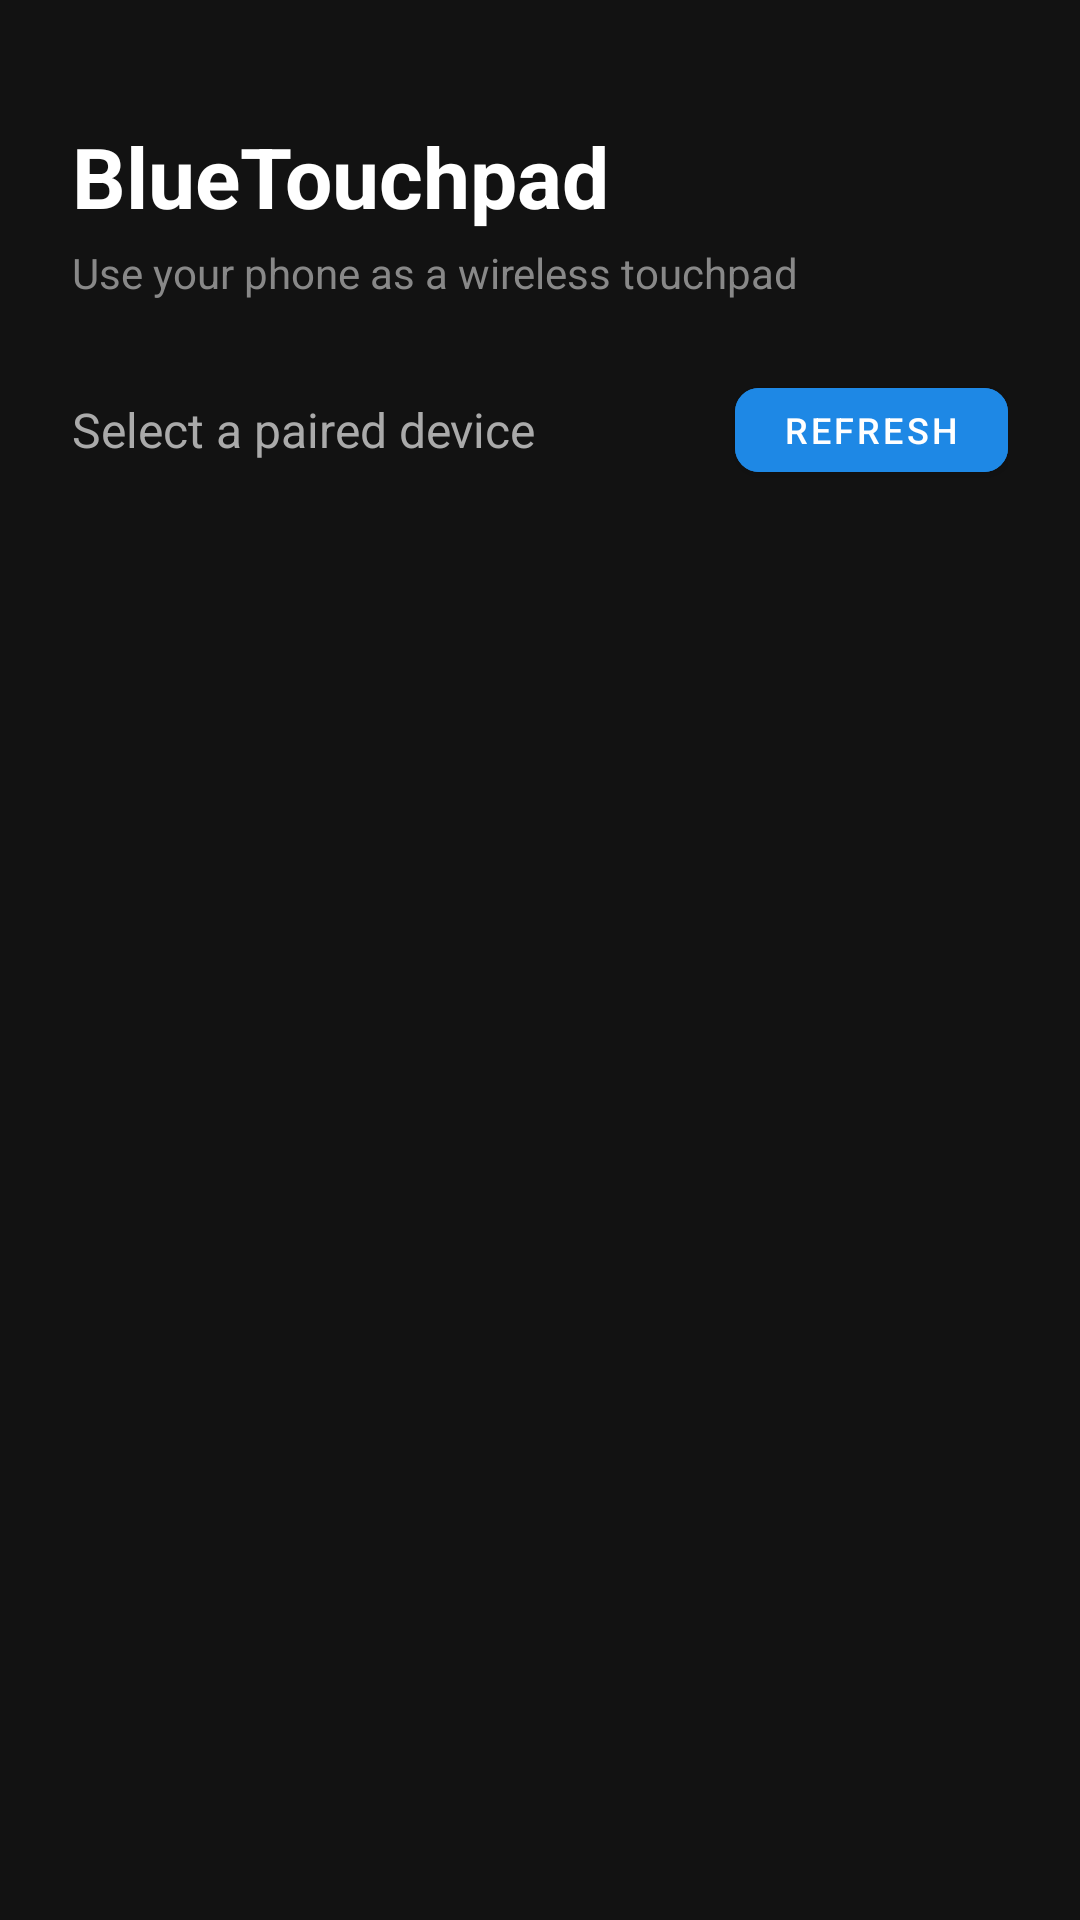

Write the Android layout XML for this screen, with the resource values it uses.
<!-- AndroidManifest.xml: application theme Theme.BlueTouchpad -->
<!-- res/layout/activity_main.xml -->
<?xml version="1.0" encoding="utf-8"?>
<androidx.constraintlayout.widget.ConstraintLayout
    xmlns:android="http://schemas.android.com/apk/res/android"
    xmlns:app="http://schemas.android.com/apk/res-auto"
    android:layout_width="match_parent"
    android:layout_height="match_parent"
    android:background="#121212"
    android:padding="24dp">

    <TextView
        android:id="@+id/titleText"
        android:layout_width="wrap_content"
        android:layout_height="wrap_content"
        android:text="BlueTouchpad"
        android:textColor="#FFFFFF"
        android:textSize="28sp"
        android:textStyle="bold"
        android:layout_marginTop="16dp"
        app:layout_constraintTop_toTopOf="parent"
        app:layout_constraintStart_toStartOf="parent" />

    <TextView
        android:id="@+id/subtitleText"
        android:layout_width="wrap_content"
        android:layout_height="wrap_content"
        android:text="Use your phone as a wireless touchpad"
        android:textColor="#888888"
        android:textSize="14sp"
        android:layout_marginTop="4dp"
        app:layout_constraintTop_toBottomOf="@id/titleText"
        app:layout_constraintStart_toStartOf="parent" />

    <TextView
        android:id="@+id/statusText"
        android:layout_width="wrap_content"
        android:layout_height="wrap_content"
        android:text="Select a paired device"
        android:textColor="#AAAAAA"
        android:textSize="16sp"
        android:layout_marginTop="32dp"
        app:layout_constraintTop_toBottomOf="@id/subtitleText"
        app:layout_constraintStart_toStartOf="parent" />

    <ProgressBar
        android:id="@+id/progressBar"
        android:layout_width="24dp"
        android:layout_height="24dp"
        android:layout_marginStart="12dp"
        android:visibility="gone"
        android:indeterminateTint="#64B5F6"
        app:layout_constraintStart_toEndOf="@id/statusText"
        app:layout_constraintTop_toTopOf="@id/statusText"
        app:layout_constraintBottom_toBottomOf="@id/statusText" />

    <com.google.android.material.button.MaterialButton
        android:id="@+id/btnRefresh"
        android:layout_width="wrap_content"
        android:layout_height="40dp"
        android:text="Refresh"
        android:textSize="12sp"
        android:backgroundTint="#1E88E5"
        app:cornerRadius="8dp"
        app:layout_constraintTop_toTopOf="@id/statusText"
        app:layout_constraintEnd_toEndOf="parent"
        app:layout_constraintBottom_toBottomOf="@id/statusText" />

    <TextView
        android:id="@+id/emptyState"
        android:layout_width="wrap_content"
        android:layout_height="wrap_content"
        android:text="No paired devices found.\nPair your PC via Android Bluetooth settings first."
        android:textColor="#666666"
        android:textSize="14sp"
        android:textAlignment="center"
        android:lineSpacingExtra="4dp"
        android:visibility="gone"
        app:layout_constraintTop_toTopOf="parent"
        app:layout_constraintBottom_toBottomOf="parent"
        app:layout_constraintStart_toStartOf="parent"
        app:layout_constraintEnd_toEndOf="parent" />

    <androidx.recyclerview.widget.RecyclerView
        android:id="@+id/deviceList"
        android:layout_width="0dp"
        android:layout_height="0dp"
        android:layout_marginTop="16dp"
        android:clipToPadding="false"
        android:paddingBottom="16dp"
        app:layout_constraintTop_toBottomOf="@id/statusText"
        app:layout_constraintBottom_toBottomOf="parent"
        app:layout_constraintStart_toStartOf="parent"
        app:layout_constraintEnd_toEndOf="parent" />

</androidx.constraintlayout.widget.ConstraintLayout>
<!-- resources referenced by this layout -->
<resources>
  <style name="Theme.BlueTouchpad" parent="Theme.MaterialComponents.DayNight.NoActionBar">
          <item name="colorPrimary">@color/primary</item>
          <item name="colorPrimaryDark">@color/primary_dark</item>
          <item name="colorAccent">@color/accent</item>
          <item name="android:windowBackground">@color/background</item>
          <item name="android:statusBarColor">@color/background</item>
          <item name="android:navigationBarColor">@color/background</item>
      </style>
  <color name="primary">#1E88E5</color>
  <color name="primary_dark">#1565C0</color>
  <color name="accent">#64B5F6</color>
  <color name="background">#121212</color>
</resources>
